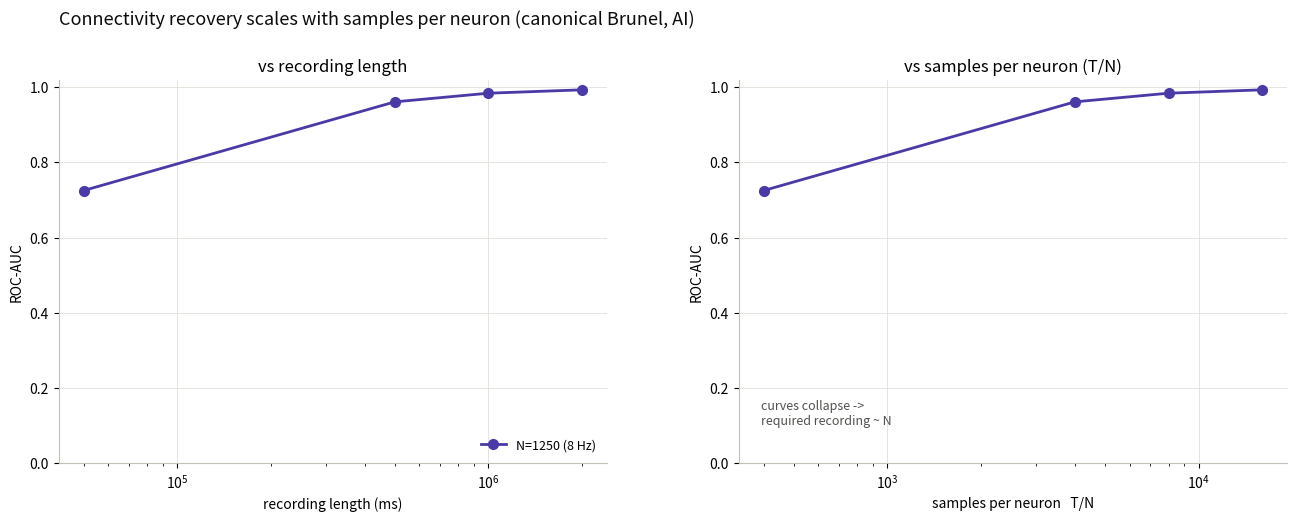

The script that saved this image: (Note: this script raises an exception after producing the figure.)
"""
Scaling result: recovery vs recording length at N=1250 and N=12500 (canonical
Brunel, AI regime), and the collapse onto samples-per-neuron (T/N).

Left panel  — ROC-AUC vs recording length (ms).
Right panel — the same points vs T/N = samples per neuron. If the curves collapse,
              the required recording length scales LINEARLY with network size.

Data provenance (OLS, seed 1):
  N=12500 canonical, eta=4  (~59 Hz) : results/wrapup_n12500_T{1000,2000,5000}k/metrics.csv
  N=12500 canonical, eta=1.5(~14 Hz) : results/wrapup_n12500lr_T{1000,2000,5000}k/metrics.csv
  N=1250  n1250ai   (~8 Hz, V_r=0)   : scripts/recovery_curve.py sweep
Recorded here so the figure can be redrawn without the cluster.

Usage:  python scripts/scaling_curve.py [--out fig.png]
"""

from __future__ import annotations

import argparse
from pathlib import Path

import numpy as np
import matplotlib
matplotlib.use("Agg")
import matplotlib.pyplot as plt

DT = 0.1  # ms per sample

METRICS_DIR = Path("/home/mjoudy/calcium_results/hpc_metrics")

# N=12500 series are READ FROM the cluster-written metrics.csv files (prefix ->
# label/colour). N=1250 stays inline: its sweep predates the on-cluster scorer.
CSV_SERIES = [
    ("wrapup_n12500_T",   "N=12500 canonical, eta=4 (59 Hz)",   12500, "#2a78d6"),
    ("wrapup_n12500lr_T", "N=12500 canonical, eta=1.5 (14 Hz)", 12500, "#1baf7a"),
]
INLINE_SERIES = [
    ("N=1250 (8 Hz)", 1250, "#4a3aa7", [
        (50_000, 0.725, 0.300),
        (500_000, 0.961, 0.733),
        (1_000_000, 0.984, 0.830),
        (2_000_000, 0.993, 0.885),
    ]),
]


def load_series(method="ols"):
    """Read (recording_ms, roc_auc, E_rec) per series from metrics.csv files."""
    import csv as _csv
    out = []
    for prefix, label, N, colour in CSV_SERIES:
        pts = []
        for d in sorted(METRICS_DIR.glob(f"{prefix}*k")):
            f = d / "metrics.csv"
            if not f.exists():
                continue
            T_ms = float(d.name.rsplit("_T", 1)[1].rstrip("k")) * 1000.0
            with open(f) as fh:
                for row in _csv.DictReader(fh):
                    if row["method"] == method:
                        pts.append((T_ms, float(row["roc_auc"]), float(row["E_rec"])))
                        break
        if pts:
            out.append((label, N, colour, sorted(pts)))
        else:
            print(f"[warn] no CSVs for {prefix}* under {METRICS_DIR}")
    out.extend(INLINE_SERIES)
    return out

INK, MUTED, GRID = "#0b0b0b", "#52514e", "#e1e0d9"


def main():
    ap = argparse.ArgumentParser()
    ap.add_argument("--out", default="/home/mjoudy/calcium_results/scaling_curve.png")
    ap.add_argument("--metric", default="auc", choices=["auc", "E_rec"])
    args = ap.parse_args()

    plt.rcParams.update({"font.size": 10, "axes.edgecolor": "#c3c2b7"})
    fig, (a1, a2) = plt.subplots(1, 2, figsize=(13.5, 5.4))
    fig.subplots_adjust(left=0.07, right=0.98, top=0.85, bottom=0.14, wspace=0.24)

    for label, N, c, pts in load_series():
        T_ms = np.array([p[0] for p in pts], dtype=float)
        auc = np.array([p[1] for p in pts], dtype=float)
        erec = np.array([p[2] for p in pts], dtype=float)
        y = auc if args.metric == "auc" else erec
        samples_per_neuron = (T_ms / DT) / N

        a1.plot(T_ms, y, "o-", color=c, lw=2, ms=7, label=label)
        a2.plot(samples_per_neuron, y, "o-", color=c, lw=2, ms=7, label=label)

    ylab = "ROC-AUC" if args.metric == "auc" else "excitatory recall @10%"
    for ax, xlab, title in [
        (a1, "recording length (ms)", "vs recording length"),
        (a2, "samples per neuron   T/N", "vs samples per neuron (T/N)"),
    ]:
        ax.set_xscale("log")
        ax.set(xlabel=xlab, ylabel=ylab, title=title, ylim=(0, 1.02))
        ax.grid(True, color=GRID, lw=0.6)
        ax.set_axisbelow(True)
        for s in ("top", "right"):
            ax.spines[s].set_visible(False)
    a1.legend(frameon=False, fontsize=9, loc="lower right")
    a2.annotate("curves collapse ->\nrequired recording ~ N",
                xy=(0.04, 0.10), xycoords="axes fraction", fontsize=9, color=MUTED)

    fig.suptitle("Connectivity recovery scales with samples per neuron "
                 "(canonical Brunel, AI)", fontsize=13, color=INK, x=0.07, ha="left")
    Path(args.out).parent.mkdir(parents=True, exist_ok=True)
    fig.savefig(args.out, dpi=140, facecolor="white")
    plt.close(fig)
    print(f"wrote {args.out}")


if __name__ == "__main__":
    main()
